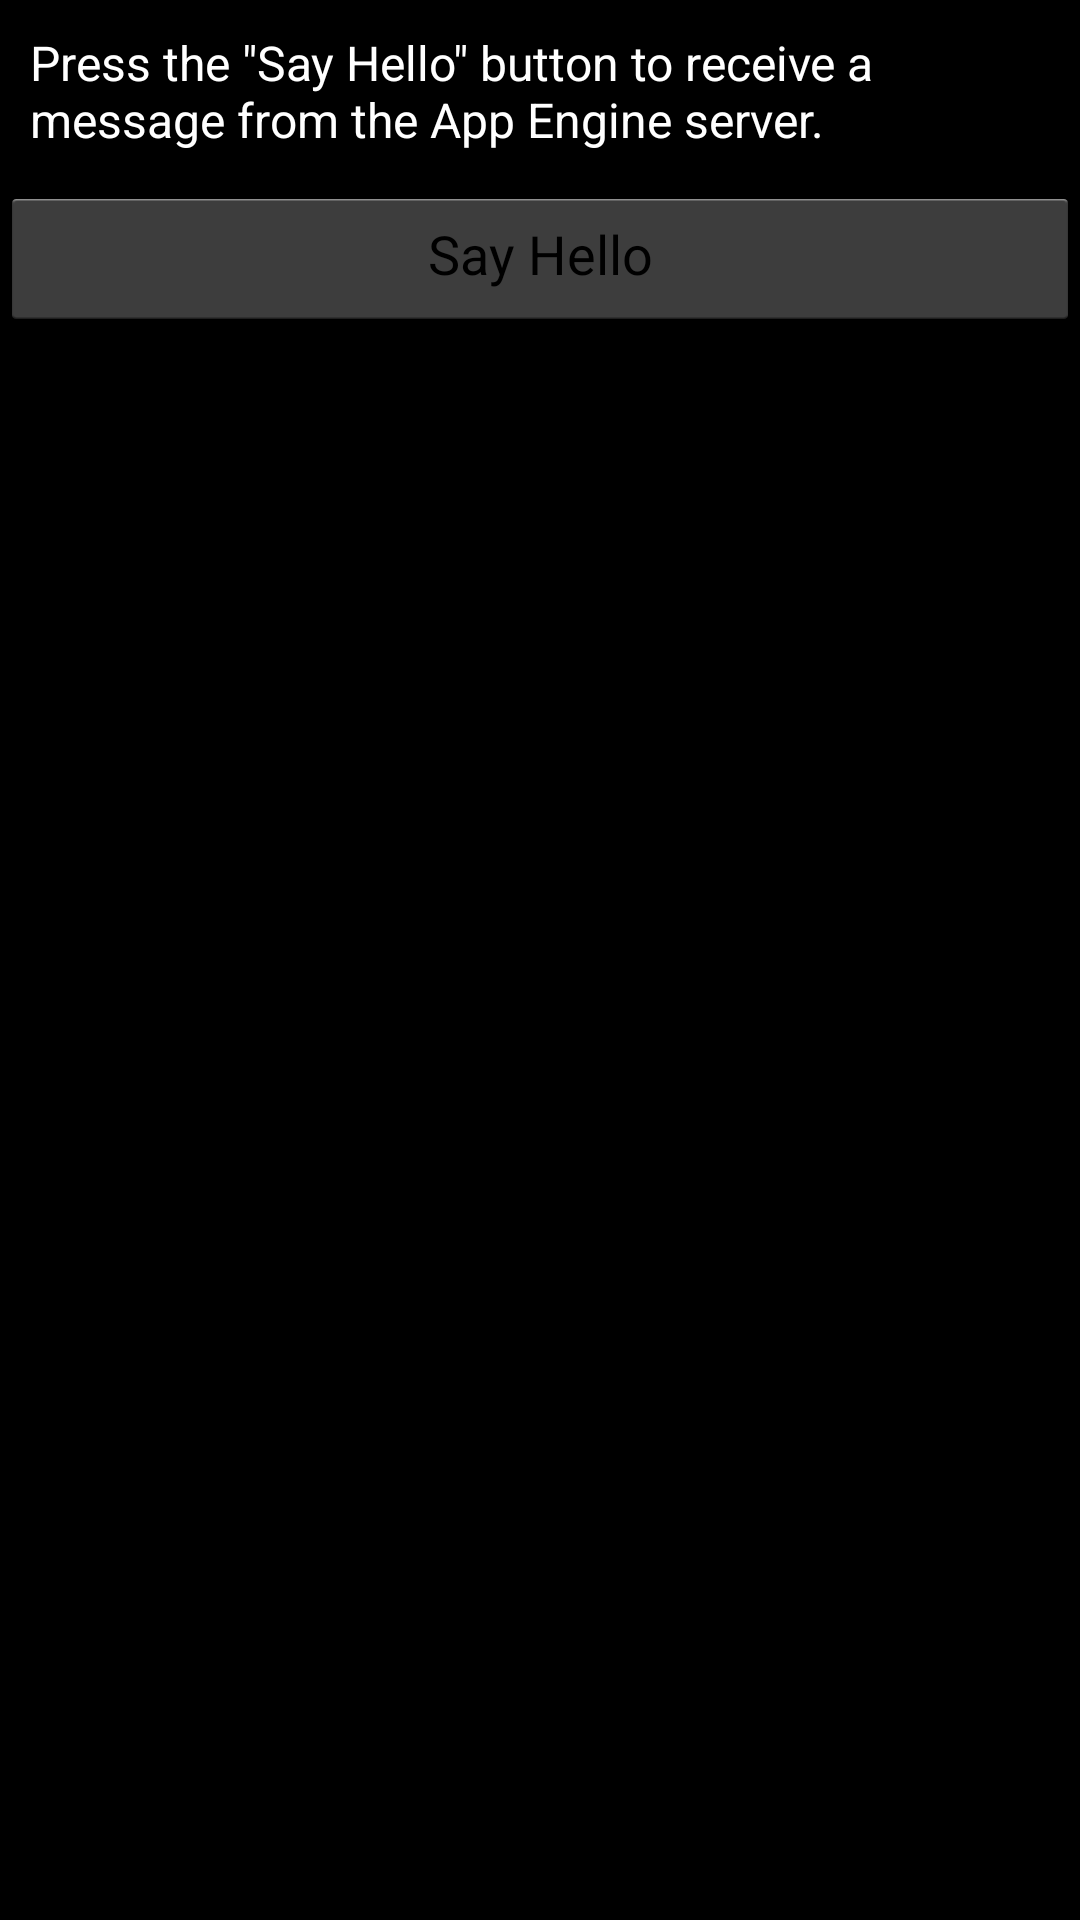

Android layout source for this screen:
<!-- AndroidManifest.xml: application theme Nest5.Default -->
<!-- res/layout/hello_world.xml -->
<?xml version="1.0" encoding="utf-8"?>
<RelativeLayout xmlns:android="http://schemas.android.com/apk/res/android"
    android:layout_width="fill_parent"
    android:layout_height="fill_parent"
    android:background="#000000">

    <TextView
           
            style="?headerTitle"
             />

    <TextView
        android:id="@+id/hello_world_info"
        android:layout_width="fill_parent"
        android:layout_height="wrap_content"
        android:layout_below="@id/header"
        android:padding="10dip"
        android:background="#000000"
        android:textColor="#ffffff"
        android:text="@string/hello_world_info_text"
        android:textSize="16dip"/>

    <Button
        android:id="@+id/say_hello"
        android:layout_width="fill_parent"
        android:layout_height="wrap_content"
        android:padding="10dip"
        android:layout_below="@id/hello_world_info"
        android:gravity="center_horizontal"
        android:text="@string/say_hello"
        android:layout_marginTop="5px"
        android:layout_weight="1" />

    <TextView
        android:id="@+id/hello_world"
        android:layout_width="fill_parent"
        android:layout_height="wrap_content"
        android:layout_below="@id/say_hello"
        android:gravity="center"
        android:padding="10dip"
        android:background="#000000"
        android:textColor="#ffffff"
        android:text="@string/hello_world_text"
        android:textSize="16dip"/>
</RelativeLayout>
<!-- resources referenced by this layout -->
<resources>
  <string name="hello_world_info_text">Press the \"Say Hello\" button to receive a message from the App Engine server.</string>
  <string name="hello_world_text" />
  <string name="say_hello">Say Hello</string>
  <style name="home_background">
          <item name="android:background">@drawable/rosewood</item>
      </style>
  <style name="header_username">
          <item name="android:layout_width">240dip</item>
          <item name="android:layout_height">wrap_content</item>
          <item name="android:textSize">25sp</item>
      </style>
  <style name="header_status">
          <item name="android:layout_width">30dip</item>
          <item name="android:layout_height">30dip</item>
          <item name="android:src">@drawable/tick</item>
          <item name="android:scaleType">fitCenter</item>
      </style>
  <style name="extra_info">
          <item name="android:layout_width">fill_parent</item>
          <item name="android:layout_height">25sp</item>
          <item name="android:textSize">20sp</item>
      </style>
  <style name="fb_login">
          <item name="android:gravity">center_horizontal</item>
          <item name="android:layout_marginTop">60dip</item>
          <item name="android:layout_centerHorizontal">true</item>
      </style>
  <style name="tw_login">
          <item name="android:gravity">center_horizontal</item>
          <item name="android:layout_marginTop">20dip</item>
          <item name="android:layout_centerHorizontal">true</item>
      </style>
  <style name="login_button" />
  <style name="deal_image">
          <item name="android:padding">5dip</item>
      </style>
  <style name="deal_list">
          <item name="android:listSelector">@drawable/list_selector</item>
      </style>
  <style name="list_separator">
          <item name="android:textColor">#ffffff</item>
          <item name="android:textSize">20dip</item>
          <item name="android:background">@drawable/list_selector_pressed</item>
          <item name="android:paddingLeft">5dip</item>
          <item name="android:visibility">gone</item>
      </style>
  <style name="list_item">
          <item name="android:background">#aaffffff</item>
      </style>
  <style name="company_info">
          <item name="android:layout_height">150dip</item>
          <item name="android:background">@drawable/item_title_gradient</item>
          <item name="android:textColor">#ffffff</item>
      </style>
  <style name="company_image">
          <item name="android:layout_width">100dip</item>
          <item name="android:layout_height">100dip</item>
          <item name="android:padding">8dip</item>
      </style>
  <style name="company_promos">
          <item name="android:layout_width">fill_parent</item>
          <item name="android:layout_height">fill_parent</item>
          <item name="android:orientation">vertical</item>
          <item name="android:padding">8dip</item>
      </style>
  <style name="info_text">
          <item name="android:layout_width">fill_parent</item>
          <item name="android:layout_height">wrap_content</item>
          <item name="android:textSize">15sp</item>
          <item name="android:textColor">#FFFFFF</item>
      </style>
  <!-- drawable title_bar_default (drawable) -->
  <?xml version="1.0" encoding="utf-8"?>
  <shape xmlns:android="http://schemas.android.com/apk/res/android" android:shape="rectangle">
  <gradient
      android:startColor="#f58634"
      android:endColor="#d94438"
      android:angle="270"
      />
  <stroke
  		android:width="2dp"
  		android:color="#60f58634"/>
  
  
  </shape>
  <string name="app_name">Nest5 Business</string>
  <string name="scan">¡Sella tu Tarjeta!</string>
  <!-- drawable item_title_gradient (drawable) -->
  <?xml version="1.0" encoding="utf-8"?>
  <shape xmlns:android="http://schemas.android.com/apk/res/android" android:shape="rectangle">
  <gradient
      android:startColor="#f58634"
      android:endColor="#d94438"
      android:gradientRadius="250"
      android:type="radial"/>
  
  </shape>
</resources>
